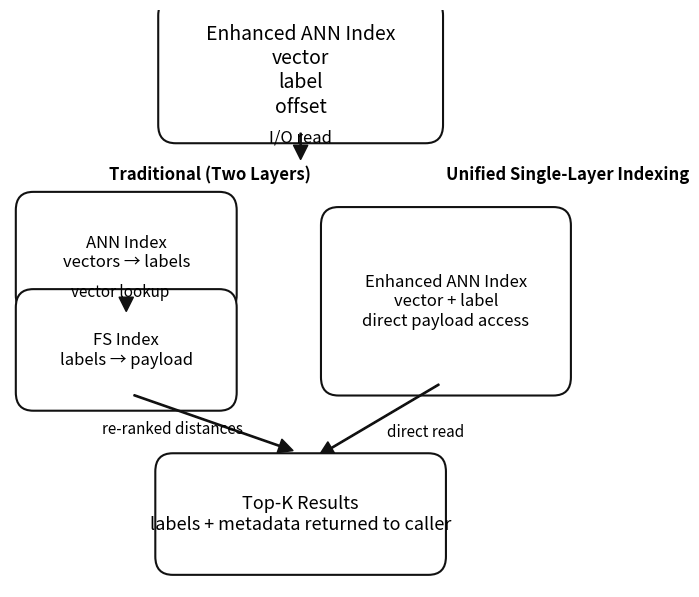

Python code for this plot:
#!/usr/bin/env python3
"""Generate a diagram of the ANN search pipeline that produces Top-K results."""

from __future__ import annotations

import argparse
import pathlib

import matplotlib.pyplot as plt
from matplotlib.patches import FancyArrowPatch, FancyBboxPatch


def add_box(ax, center, width, height, text_lines, fontsize=12, **patch_kwargs):
  """Draw a rounded rectangle annotated with multi-line text."""
  x, y = center
  patch = FancyBboxPatch(
      (x - width / 2, y - height / 2),
      width,
      height,
      boxstyle="round,pad=0.3",
      linewidth=1.5,
      facecolor=patch_kwargs.get("facecolor", "#ffffff"),
      edgecolor=patch_kwargs.get("edgecolor", "#111111"),
  )
  ax.add_patch(patch)
  ax.text(
      x,
      y,
      "\n".join(text_lines),
      ha="center",
      va="center",
      fontsize=fontsize,
  )


def add_arrow(ax, start, end, text=None, text_offset=(0, 0.2)):
  """Draw an arrow between two points and optionally annotate it."""
  arrow = FancyArrowPatch(
      start,
      end,
      arrowstyle="Simple,tail_width=0.7,head_width=10,head_length=10",
      linewidth=1.2,
      color="#111111",
      shrinkA=6,
      shrinkB=6,
  )
  ax.add_patch(arrow)
  if text:
    mx = (start[0] + end[0]) / 2 + text_offset[0]
    my = (start[1] + end[1]) / 2 + text_offset[1]
    ax.text(mx, my, text, ha="center", va="center", fontsize=11)


def draw_diagram(output_path: pathlib.Path):
  fig, ax = plt.subplots(figsize=(7.5, 7.5))
  ax.axis("off")
  ax.set_xlim(-5, 5)
  ax.set_ylim(-3.5, 6)

  add_box(
      ax,
      center=(0, 5),
      width=4.3,
      height=1.8,
      text_lines=["Enhanced ANN Index", "vector", "label", "offset"],
      fontsize=14,
  )
  ax.text(0, 3.9, "I/O read", ha="center", va="center", fontsize=12)
  add_arrow(ax, (0, 4.1), (0, 3.4))

  ax.text(-3.3, 3.2, "Traditional (Two Layers)", fontsize=12, fontweight="bold")
  add_box(
      ax,
      center=(-3, 2),
      width=3.2,
      height=1.4,
      text_lines=["ANN Index", "vectors → labels"],
  )
  add_box(
      ax,
      center=(-3, 0.4),
      width=3.2,
      height=1.4,
      text_lines=["FS Index", "labels → payload"],
  )
  add_arrow(ax, (-3, 1.3), (-3, 0.9), text="vector lookup", text_offset=(-0.1, 0.25))
  add_arrow(
      ax,
      (-3, -0.3),
      (0, -1.3),
      text="re-ranked distances",
      text_offset=(-0.7, -0.1),
  )

  ax.text(2.5, 3.2, "Unified Single-Layer Indexing", fontsize=12, fontweight="bold")
  add_box(
      ax,
      center=(2.5, 1.2),
      width=3.7,
      height=2.5,
      text_lines=["Enhanced ANN Index", "vector + label", "direct payload access"],
  )
  add_arrow(
      ax,
      (2.5, -0.1),
      (0.2, -1.4),
      text="direct read",
      text_offset=(0.8, -0.2),
  )

  add_box(
      ax,
      center=(0, -2.3),
      width=4.4,
      height=1.4,
      text_lines=["Top-K Results", "labels + metadata returned to caller"],
      fontsize=13,
  )

  fig.savefig(output_path, dpi=300, bbox_inches="tight")
  print(f"Wrote diagram to {output_path}")


def main():
  parser = argparse.ArgumentParser(
      description="Plot the ANN bottom-layer search that returns Top-K results."
  )
  parser.add_argument(
      "--output",
      type=pathlib.Path,
      default=pathlib.Path("ann_topk_diagram.png"),
      help="Path of the image file to write (PNG).",
  )
  parser.add_argument(
      "--show",
      action="store_true",
      help="Display the figure interactively in addition to saving it.",
  )
  args = parser.parse_args()

  draw_diagram(args.output)
  if args.show:
    plt.show()


if __name__ == "__main__":
  main()
